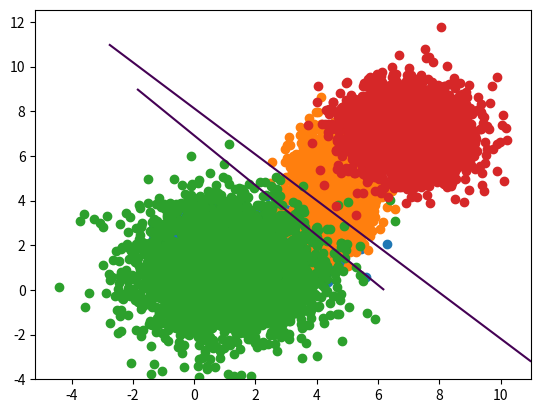
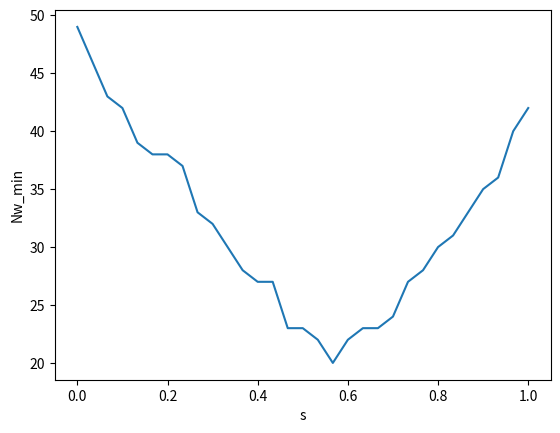
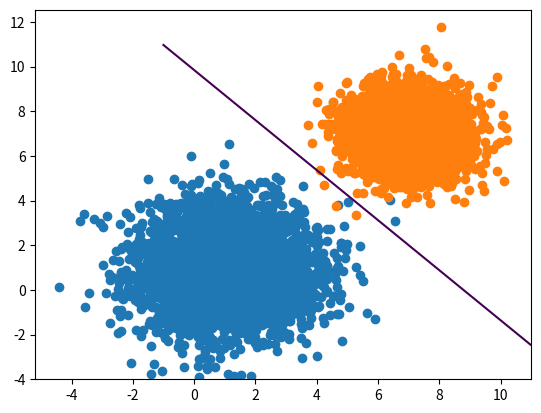

Recreate these plots in Python, in order.
import numpy as np
import numpy.random
import math
from matplotlib import pyplot

N=3000;
M1 = [2 ,2];
X1 = np.zeros((2,N));
X1[0,:] = numpy.random.normal(scale=1.1,size=(N))+M1[0];
X1[1,:] = numpy.random.normal(scale=0.6,size=(N))+M1[1];
pyplot.scatter(X1[0],X1[1]);

M2 = [4.5 ,4.5];
X2 = np.zeros((2,N));
X2[0,:] = numpy.random.normal(scale=0.6,size=(N))+M2[0];
X2[1,:] = numpy.random.normal(scale=1.1,size=(N))+M2[1];
pyplot.scatter(X2[0],X2[1]);
#pyplot.show();

cov1_est = np.cov(X1[:,:2100]);
M1_est = np.mean(X1[:,:2100],axis=1);
cov2_est = np.cov(X2[:,:2100]);
M2_est = np.mean(X2[:,:2100],axis=1);

s = np.linspace(0,1,31);
y1 = np.zeros((900));
y2 = np.zeros((900));
Nw_s =np.zeros((31));
v0_s = np.zeros((31));
for i in range(0,31):
	V = (s[i]*cov1_est+(1-s[i])*cov2_est).dot(M2_est-M1_est);
	for ii in range(0,900):
		y1[ii] = V.reshape((1,2)).dot(X1[:,ii+2100]);
		y2[ii] = V.reshape((1,2)).dot(X2[:,ii+2100]);
	v0_min = -max(max(y1),max(y2));
	v0_max = -min(min(y1),min(y2));
	v0 = np.linspace(v0_min,v0_max,100);
	Nw = np.zeros((100));
	for ii in range(0,100):
		Nw_curr = 0;
		for iii in range(0,900):
			if y1[iii]> -v0[ii]:
				Nw_curr += 1;
			if y2[iii]< -v0[ii]:
				Nw_curr += 1;
		Nw[ii] = Nw_curr;
		a=1;
	#pyplot.plot(v0,Nw);
	#pyplot.show();
	v0_s[i] = v0[np.argmin(Nw)];
	Nw_s[i] = Nw[np.argmin(Nw)];
	a = 1;



v0 = v0_s[np.argmin(Nw_s)];
s_min = s[np.argmin(Nw_s)];
V = (s_min*cov1_est+(1-s_min)*cov2_est).dot(M2_est-M1_est);
x = np.linspace(-2,7,100);
y = np.linspace(0,9,100);
mes = np.zeros((2,100,100));
[mes[0,:,:], mes[1,:,:]] = np.meshgrid(x,y);
z = np.zeros((100,100));
for i in range(0,100):
	for ii in range(0,100):
		z[i,ii] = V.reshape((1,2)).dot( mes[:,i,ii])+v0;
#fig = pyplot.figure(2);
#ax = fig.add_subplot(111, projection = '3d')
#ax.plot_surface(mes[0,:,:], mes[1,:,:], z,cmap='coolwarm')

pyplot.contour(mes[0,:,:], mes[1,:,:], z,[0]);

pyplot.figure(2);
pyplot.plot(s,Nw_s);
pyplot.xlabel('s');
pyplot.ylabel('Nw_min');

pyplot.figure(3);
M1 = [1 ,1];
X1 = np.zeros((2,N));
X1[0,:] = numpy.random.normal(scale=1.5,size=(N))+M1[0];
X1[1,:] = numpy.random.normal(scale=1.5,size=(N))+M1[1];
pyplot.figure(1);
pyplot.scatter(X1[0],X1[1]);

M2 = [7 ,7];
X2 = np.zeros((2,N));
X2[0,:] = numpy.random.normal(scale=1,size=(N))+M2[0];
X2[1,:] = numpy.random.normal(scale=1,size=(N))+M2[1];
pyplot.scatter(X2[0],X2[1]);
#pyplot.show();

Z0 = np.concatenate([np.ones((N)),-np.ones((N))]);
Z1 = np.concatenate([X1,-X2],axis=1);
Z = np.zeros((3,2*N));
Z[0,:] = Z0;
Z[1:3,:] = Z1;
Gamma1 = np.ones((N));
#Gamma1[(X1[0,:]>2)*(X1[1,:]>2)] = 10;
Gamma2 = np.ones((N));
Gamma = np.concatenate([Gamma1,Gamma2]);
W = ((np.linalg.inv(Z.dot(np.transpose(Z)))).dot(Z)).dot(Gamma);

v0 = W[0];
V = W[1:3];
x = np.linspace(-4,11,100);
y = np.linspace(-4,11,100);
mes = np.zeros((2,100,100));
[mes[0,:,:], mes[1,:,:]] = np.meshgrid(x,y);
z = np.zeros((100,100));
for i in range(0,100):
	for ii in range(0,100):
		z[i,ii] = V.reshape((1,2)).dot( mes[:,i,ii])+v0;
#fig = pyplot.figure(2);
#ax = fig.add_subplot(111, projection = '3d')
#ax.plot_surface(mes[0,:,:], mes[1,:,:], z,cmap='coolwarm')

pyplot.contour(mes[0,:,:], mes[1,:,:], z,[0]);
#pyplot.show();

pyplot.figure(4);
pyplot.scatter(X1[0],X1[1]);
pyplot.scatter(X2[0],X2[1]);

Z0 = np.concatenate([np.ones((N)),-np.ones((N))]);
Z1 = np.concatenate([X1,-X2],axis=1);
Z = np.zeros((3,2*N));
Z[0,:] = Z0;
Z[1:3,:] = Z1;
Gamma1 = np.ones((N));
Gamma1[(X1[0,:]>2)*(X1[1,:]>2)] = 8;
Gamma2 = np.ones((N));
Gamma = np.concatenate([Gamma1,Gamma2]);
W = ((np.linalg.inv(Z.dot(np.transpose(Z)))).dot(Z)).dot(Gamma);

v0 = W[0];
V = W[1:3];
x = np.linspace(-4,11,100);
y = np.linspace(-4,11,100);
mes = np.zeros((2,100,100));
[mes[0,:,:], mes[1,:,:]] = np.meshgrid(x,y);
z = np.zeros((100,100));
for i in range(0,100):
	for ii in range(0,100):
		z[i,ii] = V.reshape((1,2)).dot( mes[:,i,ii])+v0;
#fig = pyplot.figure(2);
#ax = fig.add_subplot(111, projection = '3d')
#ax.plot_surface(mes[0,:,:], mes[1,:,:], z,cmap='coolwarm')

pyplot.contour(mes[0,:,:], mes[1,:,:], z,[0]);
pyplot.show();
